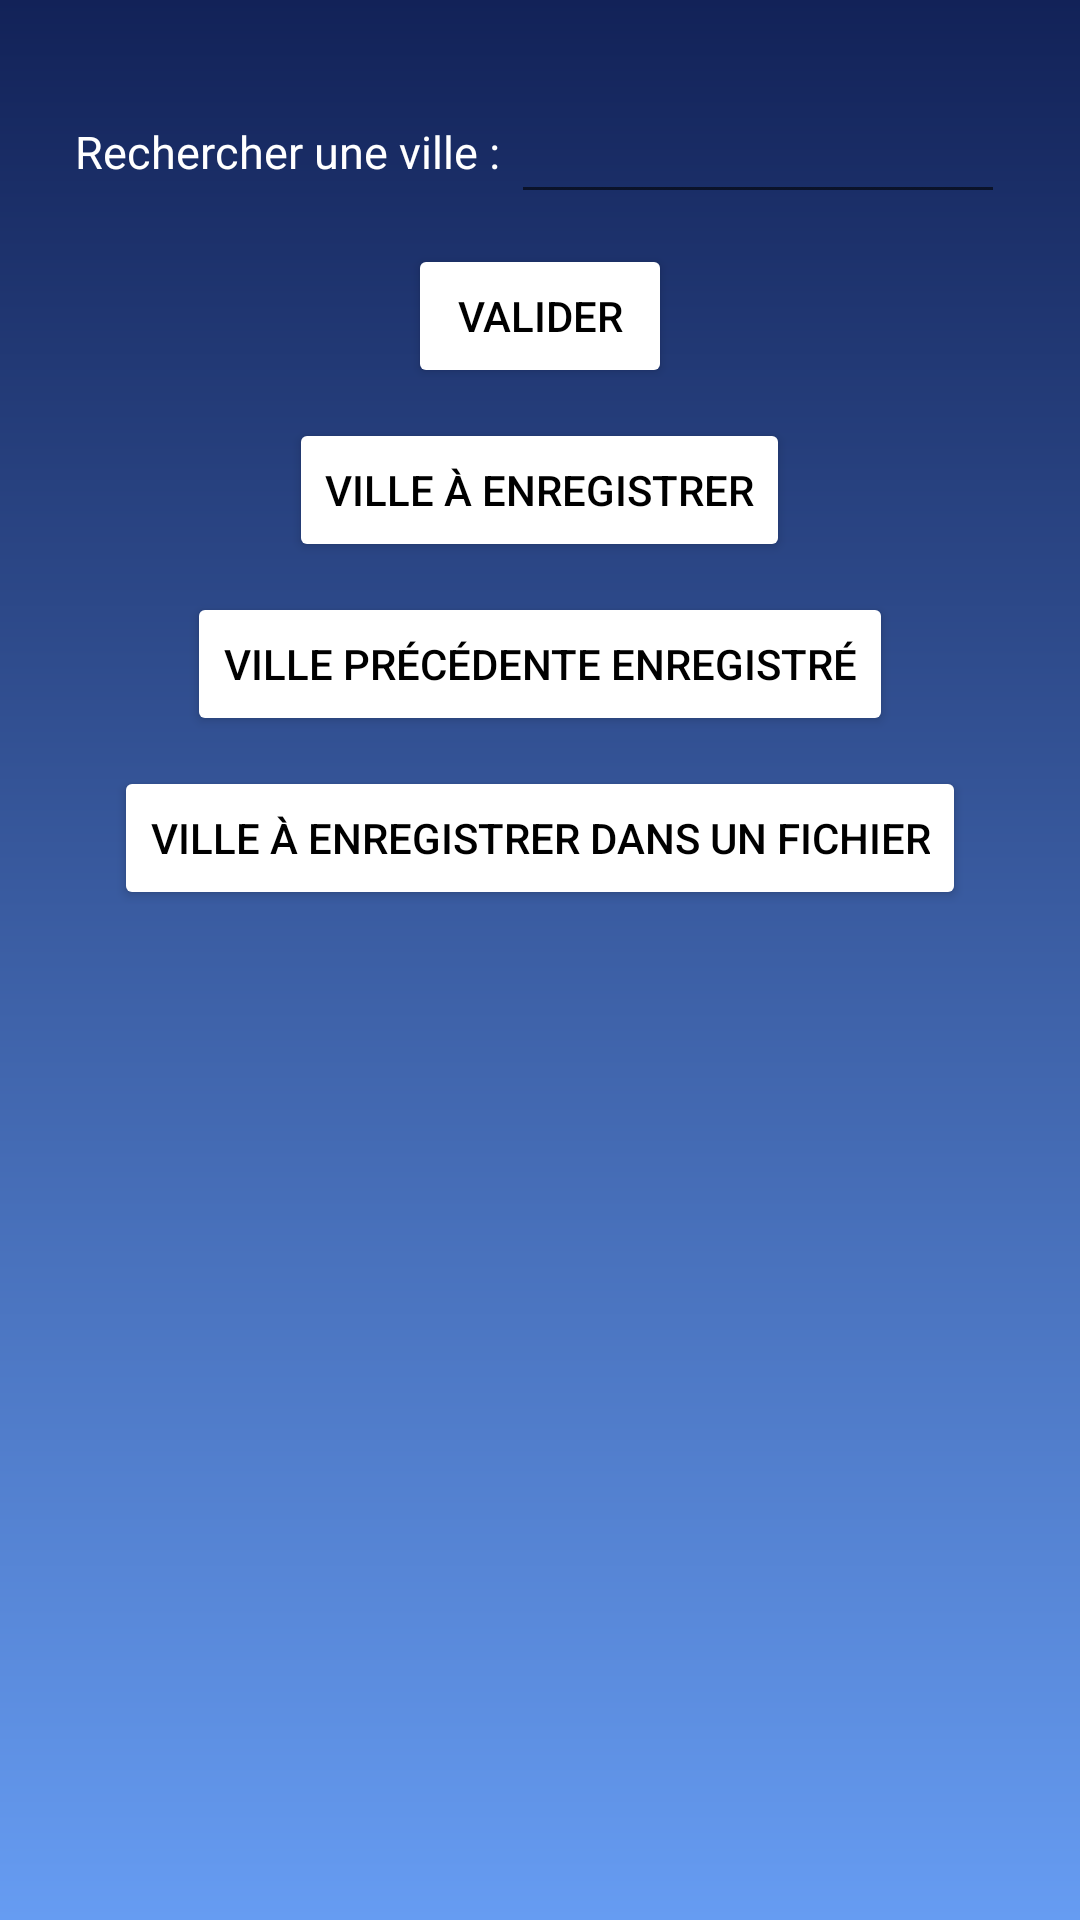

Reconstruct the res/layout file that produces this screen, plus the resources it refers to.
<!-- AndroidManifest.xml: application theme AppTheme -->
<!-- res/layout/activity_autres_villes.xml -->
<?xml version="1.0" encoding="utf-8"?>
<RelativeLayout xmlns:android="http://schemas.android.com/apk/res/android"
    xmlns:app="http://schemas.android.com/apk/res-auto"
    xmlns:tools="http://schemas.android.com/tools"
    android:layout_width="match_parent"
    android:layout_height="match_parent"
    android:orientation="vertical"
    android:padding="25dp"
    android:background="@drawable/background"
    tools:context="com.example.projetmeteo.AutresVilles"
    android:id="@+id/ecranRecherche">

    <RelativeLayout
        android:layout_width="match_parent"
        android:layout_height="match_parent"
        android:id="@+id/MainContainer"
        android:visibility="visible">
        <LinearLayout
            android:layout_width="match_parent"
            android:layout_height="wrap_content"
            android:id="@+id/enteteRecherche"
            android:orientation="vertical">
        <LinearLayout
            android:id="@+id/recherche"
            android:layout_width="match_parent"
            android:layout_height="wrap_content"
            android:gravity="center"
            android:orientation="horizontal">
            <TextView
                android:id="@+id/villeChoix"
                android:layout_width="wrap_content"
                android:layout_height="wrap_content"
                android:text="Rechercher une ville : "
                android:textColor="#FFF"
                android:textSize="15dp" />
            <EditText
                android:layout_width="match_parent"
                android:layout_height="wrap_content"
                android:id="@+id/rechercheVilles"
                android:layout_gravity="center"
                android:textAlignment="center"
                android:textColor="@android:color/white"
                android:layout_marginVertical="15px"></EditText>
        </LinearLayout>
            <Button
                android:layout_width="wrap_content"
                android:layout_height="match_parent"
                android:layout_gravity="center"
                android:text="Valider"
                android:textColor="#000"
                android:backgroundTint="@android:color/white"
                android:id="@+id/boutonValiderRecherche"
                android:layout_marginVertical="15px">
            </Button>
            <Button
                android:layout_width="wrap_content"
                android:layout_height="match_parent"
                android:layout_gravity="center"
                android:text="Ville à enregistrer"
                android:textColor="#000"
                android:backgroundTint="@android:color/white"
                android:id="@+id/boutonVilleSave"
                android:layout_marginVertical="15px">
            </Button>
            <Button
                android:layout_width="wrap_content"
                android:layout_height="match_parent"
                android:layout_gravity="center"
                android:text="Ville précédente enregistré"
                android:textColor="#000"
                android:backgroundTint="@android:color/white"
                android:id="@+id/boutonVillePrecedente"
                android:layout_marginVertical="15px">
            </Button>
            <Button
                android:layout_width="wrap_content"
                android:layout_height="match_parent"
                android:layout_gravity="center"
                android:text="Ville à enregistrer dans un fichier"
                android:textColor="#000"
                android:backgroundTint="@android:color/white"
                android:id="@+id/boutonSaveFile"
                android:layout_marginVertical="15px">
            </Button>
        </LinearLayout>
    </RelativeLayout>
</RelativeLayout>
<!-- resources referenced by this layout -->
<resources>
  <!-- drawable background (drawable) -->
  <?xml version="1.0" encoding="utf-8"?>
  <shape xmlns:android="http://schemas.android.com/apk/res/android"
      android:shape="rectangle">
      <gradient
          android:angle="90"
          android:startColor="#669cf2"
              android:endColor="#122258"
          android:type="linear"/>
  </shape>
  <style name="AppTheme" parent="Theme.AppCompat.Light.DarkActionBar">
      
      <item name="colorPrimary">#122259</item>
      <item name="colorPrimaryDark">#122259</item>
      <item name="colorAccent">@color/colorAccent</item>
      <item name="android:textColor">#FFF</item>
  </style>
  <!-- not gathered from this repository: default colours our renderer supplied (Android Studio template values) -->
  <color name="colorAccent">#FF03DAC5</color>
</resources>
